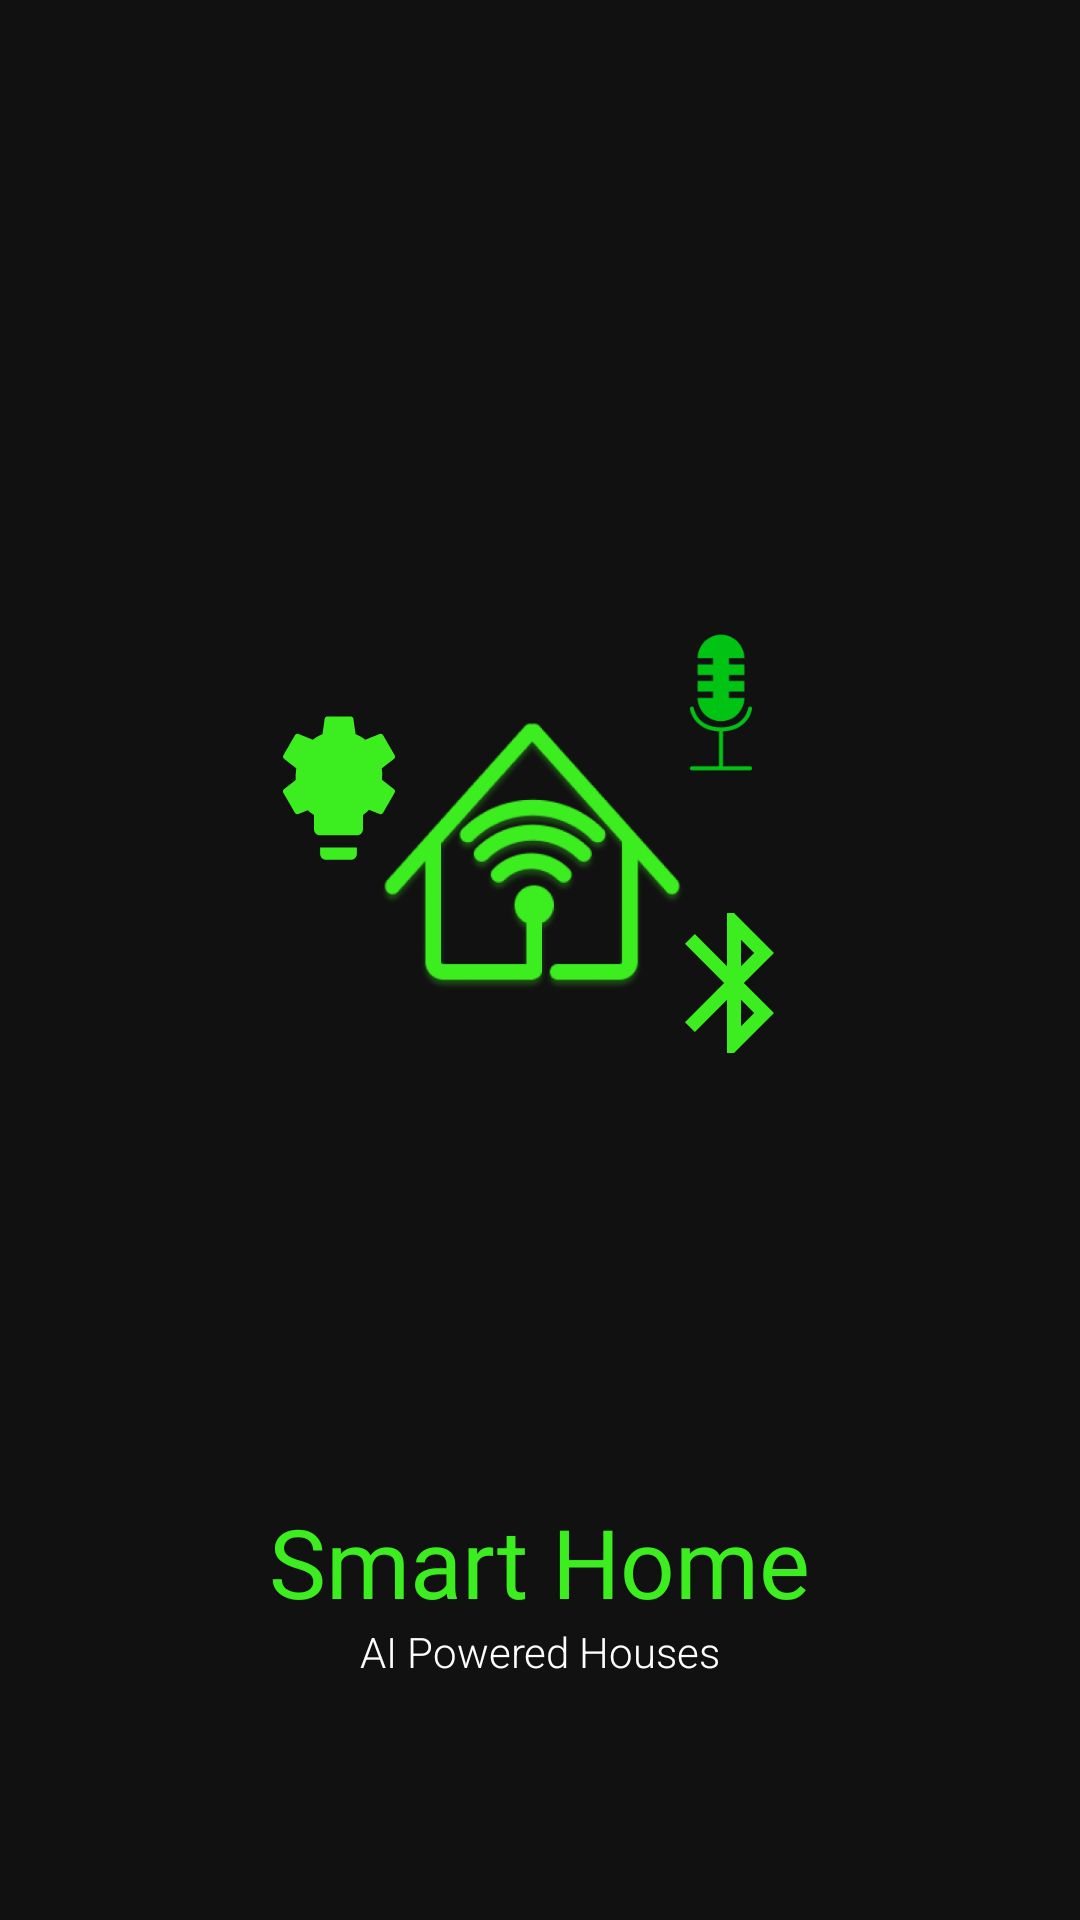

This screen was rendered from an Android layout file. Write that file and the resources it references.
<!-- AndroidManifest.xml: application theme Theme.App_v7 -->
<!-- res/layout/fragment_splash.xml -->
<?xml version="1.0" encoding="utf-8"?>
<androidx.constraintlayout.widget.ConstraintLayout xmlns:android="http://schemas.android.com/apk/res/android"
    xmlns:app="http://schemas.android.com/apk/res-auto"
    xmlns:tools="http://schemas.android.com/tools"
    android:layout_width="match_parent"
    android:layout_height="match_parent"
    android:background="#111111"
    tools:context=".SplashFragment"
    tools:ignore="ExtraText">
    
    <ImageView
        android:id="@+id/house"
        android:layout_width="101dp"
        android:layout_height="111dp"
        android:src="@drawable/house"
        app:layout_constraintBottom_toBottomOf="parent"
        app:layout_constraintEnd_toEndOf="parent"
        app:layout_constraintHorizontal_bias="0.49"
        app:layout_constraintStart_toStartOf="parent"
        app:layout_constraintTop_toTopOf="parent"
        app:layout_constraintVertical_bias="0.435" />

    <ImageView
        android:id="@+id/settings"
        android:layout_width="49dp"
        android:layout_height="48dp"
        android:src="@drawable/settings_base"
        app:layout_constraintBottom_toBottomOf="parent"
        app:layout_constraintEnd_toEndOf="parent"
        app:layout_constraintHorizontal_bias="0.284"
        app:layout_constraintStart_toStartOf="parent"
        app:layout_constraintTop_toTopOf="parent"
        app:layout_constraintVertical_bias="0.395" />

    <ImageView
        android:id="@+id/micro"
        android:layout_width="80dp"
        android:layout_height="60dp"
        android:layout_marginBottom="25dp"
        android:src="@drawable/micro_base"
        app:layout_constraintBottom_toTopOf="@+id/bluetooth"
        app:layout_constraintEnd_toEndOf="parent"
        app:layout_constraintHorizontal_bias="0.441"
        app:layout_constraintStart_toEndOf="@+id/settings"
        app:layout_constraintTop_toTopOf="parent"
        app:layout_constraintVertical_bias="1.0" />

    <ImageView
        android:id="@+id/bluetooth"
        android:layout_width="56dp"
        android:layout_height="75dp"
        android:src="@drawable/bluetooth_base"
        app:layout_constraintBottom_toBottomOf="parent"
        app:layout_constraintEnd_toEndOf="parent"
        app:layout_constraintHorizontal_bias="0.476"
        app:layout_constraintStart_toEndOf="@+id/lightBulb"
        app:layout_constraintTop_toTopOf="parent"
        app:layout_constraintVertical_bias="0.513" />

    <ImageView
        android:id="@+id/lightBulb"
        android:layout_width="49dp"
        android:layout_height="58dp"
        android:layout_marginBottom="345dp"
        android:src="@drawable/light_bulb_base"
        app:layout_constraintBottom_toBottomOf="parent"
        app:layout_constraintEnd_toEndOf="parent"
        app:layout_constraintHorizontal_bias="0.284"
        app:layout_constraintStart_toStartOf="parent" />

    <TextView
        android:id="@+id/textSplashScreen"
        android:layout_width="216dp"
        android:layout_height="45dp"
        android:layout_marginBottom="96dp"
        android:fontFamily="@font/ubuntu"
        android:text="Smart Home"
        android:textAlignment="center"
        android:textColor="#3CED20"
        android:textSize="32dp"
        app:layout_constraintBottom_toBottomOf="parent"
        app:layout_constraintEnd_toEndOf="parent"
        app:layout_constraintHorizontal_bias="0.497"
        app:layout_constraintStart_toStartOf="parent" />

    <TextView
        android:id="@+id/desc"
        android:layout_width="wrap_content"
        android:layout_height="wrap_content"
        android:layout_marginBottom="80dp"
        android:fontFamily="sans-serif-light"
        android:text="AI Powered Houses"
        android:textAlignment="center"
        android:textColor="@color/white"
        app:layout_constraintBottom_toBottomOf="parent"
        app:layout_constraintEnd_toEndOf="parent"
        app:layout_constraintStart_toStartOf="parent" />

</androidx.constraintlayout.widget.ConstraintLayout>
<!-- resources referenced by this layout -->
<resources>
  <color name="white">#FFFFFFFF</color>
  <!-- drawable bluetooth_base (drawable) -->
  <vector android:height="24dp" android:tint="#3CED20"
      android:viewportHeight="24" android:viewportWidth="24"
      android:width="24dp" xmlns:android="http://schemas.android.com/apk/res/android">
      <path android:fillColor="@android:color/white" android:pathData="M17.71,7.71L12,2h-1v7.59L6.41,5 5,6.41 10.59,12 5,17.59 6.41,19 11,14.41L11,22h1l5.71,-5.71 -4.3,-4.29 4.3,-4.29zM13,5.83l1.88,1.88L13,9.59L13,5.83zM14.88,16.29L13,18.17v-3.76l1.88,1.88z"/>
  </vector>
  <!-- drawable house: png bitmap (drawable, 37819 bytes) -->
  <!-- drawable light_bulb_base (drawable) -->
  <vector android:height="24dp" android:tint="#3CED20"
      android:viewportHeight="24" android:viewportWidth="24"
      android:width="24dp" xmlns:android="http://schemas.android.com/apk/res/android">
      <path android:fillColor="@android:color/white" android:pathData="M9,21c0,0.5 0.4,1 1,1h4c0.6,0 1,-0.5 1,-1v-1L9,20v1zM12,2C8.1,2 5,5.1 5,9c0,2.4 1.2,4.5 3,5.7L8,17c0,0.5 0.4,1 1,1h6c0.6,0 1,-0.5 1,-1v-2.3c1.8,-1.3 3,-3.4 3,-5.7 0,-3.9 -3.1,-7 -7,-7z"/>
  </vector>
  <!-- drawable micro_base: png bitmap (drawable, 2622 bytes) -->
  <!-- drawable settings_base (drawable) -->
  <vector android:height="24dp" android:tint="#3CED20"
      android:viewportHeight="24" android:viewportWidth="24"
      android:width="24dp" xmlns:android="http://schemas.android.com/apk/res/android">
      <path android:fillColor="@android:color/white" android:pathData="M19.14,12.94c0.04,-0.3 0.06,-0.61 0.06,-0.94c0,-0.32 -0.02,-0.64 -0.07,-0.94l2.03,-1.58c0.18,-0.14 0.23,-0.41 0.12,-0.61l-1.92,-3.32c-0.12,-0.22 -0.37,-0.29 -0.59,-0.22l-2.39,0.96c-0.5,-0.38 -1.03,-0.7 -1.62,-0.94L14.4,2.81c-0.04,-0.24 -0.24,-0.41 -0.48,-0.41h-3.84c-0.24,0 -0.43,0.17 -0.47,0.41L9.25,5.35C8.66,5.59 8.12,5.92 7.63,6.29L5.24,5.33c-0.22,-0.08 -0.47,0 -0.59,0.22L2.74,8.87C2.62,9.08 2.66,9.34 2.86,9.48l2.03,1.58C4.84,11.36 4.8,11.69 4.8,12s0.02,0.64 0.07,0.94l-2.03,1.58c-0.18,0.14 -0.23,0.41 -0.12,0.61l1.92,3.32c0.12,0.22 0.37,0.29 0.59,0.22l2.39,-0.96c0.5,0.38 1.03,0.7 1.62,0.94l0.36,2.54c0.05,0.24 0.24,0.41 0.48,0.41h3.84c0.24,0 0.44,-0.17 0.47,-0.41l0.36,-2.54c0.59,-0.24 1.13,-0.56 1.62,-0.94l2.39,0.96c0.22,0.08 0.47,0 0.59,-0.22l1.92,-3.32c0.12,-0.22 0.07,-0.47 -0.12,-0.61L19.14,12.94zM12,15.6c-1.98,0 -3.6,-1.62 -3.6,-3.6s1.62,-3.6 3.6,-3.6s3.6,1.62 3.6,3.6S13.98,15.6 12,15.6z"/>
  </vector>
  <style name="Theme.App_v7" parent="Theme.MaterialComponents.NoActionBar">
          
          <item name="colorPrimary">@color/purple_500</item>
          <item name="colorPrimaryVariant">@color/purple_700</item>
          <item name="colorOnPrimary">@color/white</item>
          
          <item name="colorSecondary">@color/teal_200</item>
          <item name="colorSecondaryVariant">@color/teal_700</item>
          <item name="colorOnSecondary">@color/black</item>
          
          <item name="android:statusBarColor">?attr/colorPrimaryVariant</item>
          
      </style>
  <color name="purple_500">#FF6200EE</color>
  <color name="purple_700">#FF3700B3</color>
  <color name="teal_200">#FF03DAC5</color>
  <color name="teal_700">#FF018786</color>
  <color name="black">#111111</color>
</resources>
